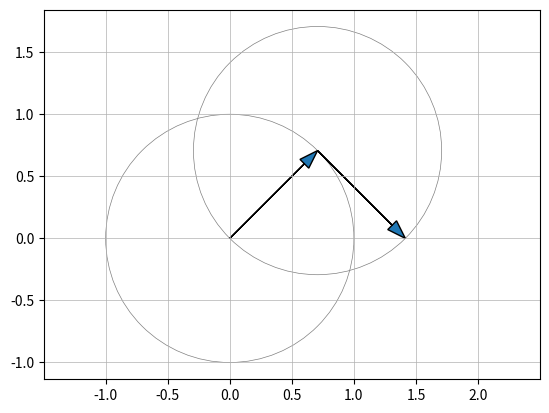

Here is the Python script that generated this plot:
import numpy as np
import matplotlib.pyplot as plt
import matplotlib.patches as pat

fig = plt.figure()
ax1 = fig.add_subplot(111)
plt.grid(axis='both',linewidth=0.5)
circ = pat.Circle((0,0),radius=1,fill=False,ec='grey',lw=0.5)
ax1.add_patch(circ)
circ = pat.Circle((1/np.sqrt(2),1/np.sqrt(2)),radius=1,fill=False,ec='grey',lw=0.5)
ax1.add_patch(circ)
plt.arrow(0,0,1/np.sqrt(2),1/np.sqrt(2), head_width=0.1, length_includes_head=True)
plt.arrow(1/np.sqrt(2),1/np.sqrt(2),1/np.sqrt(2),-1/np.sqrt(2), head_width=0.1, length_includes_head=True)
plt.axis('equal')
plt.xlim((-2,3))


plt.show()